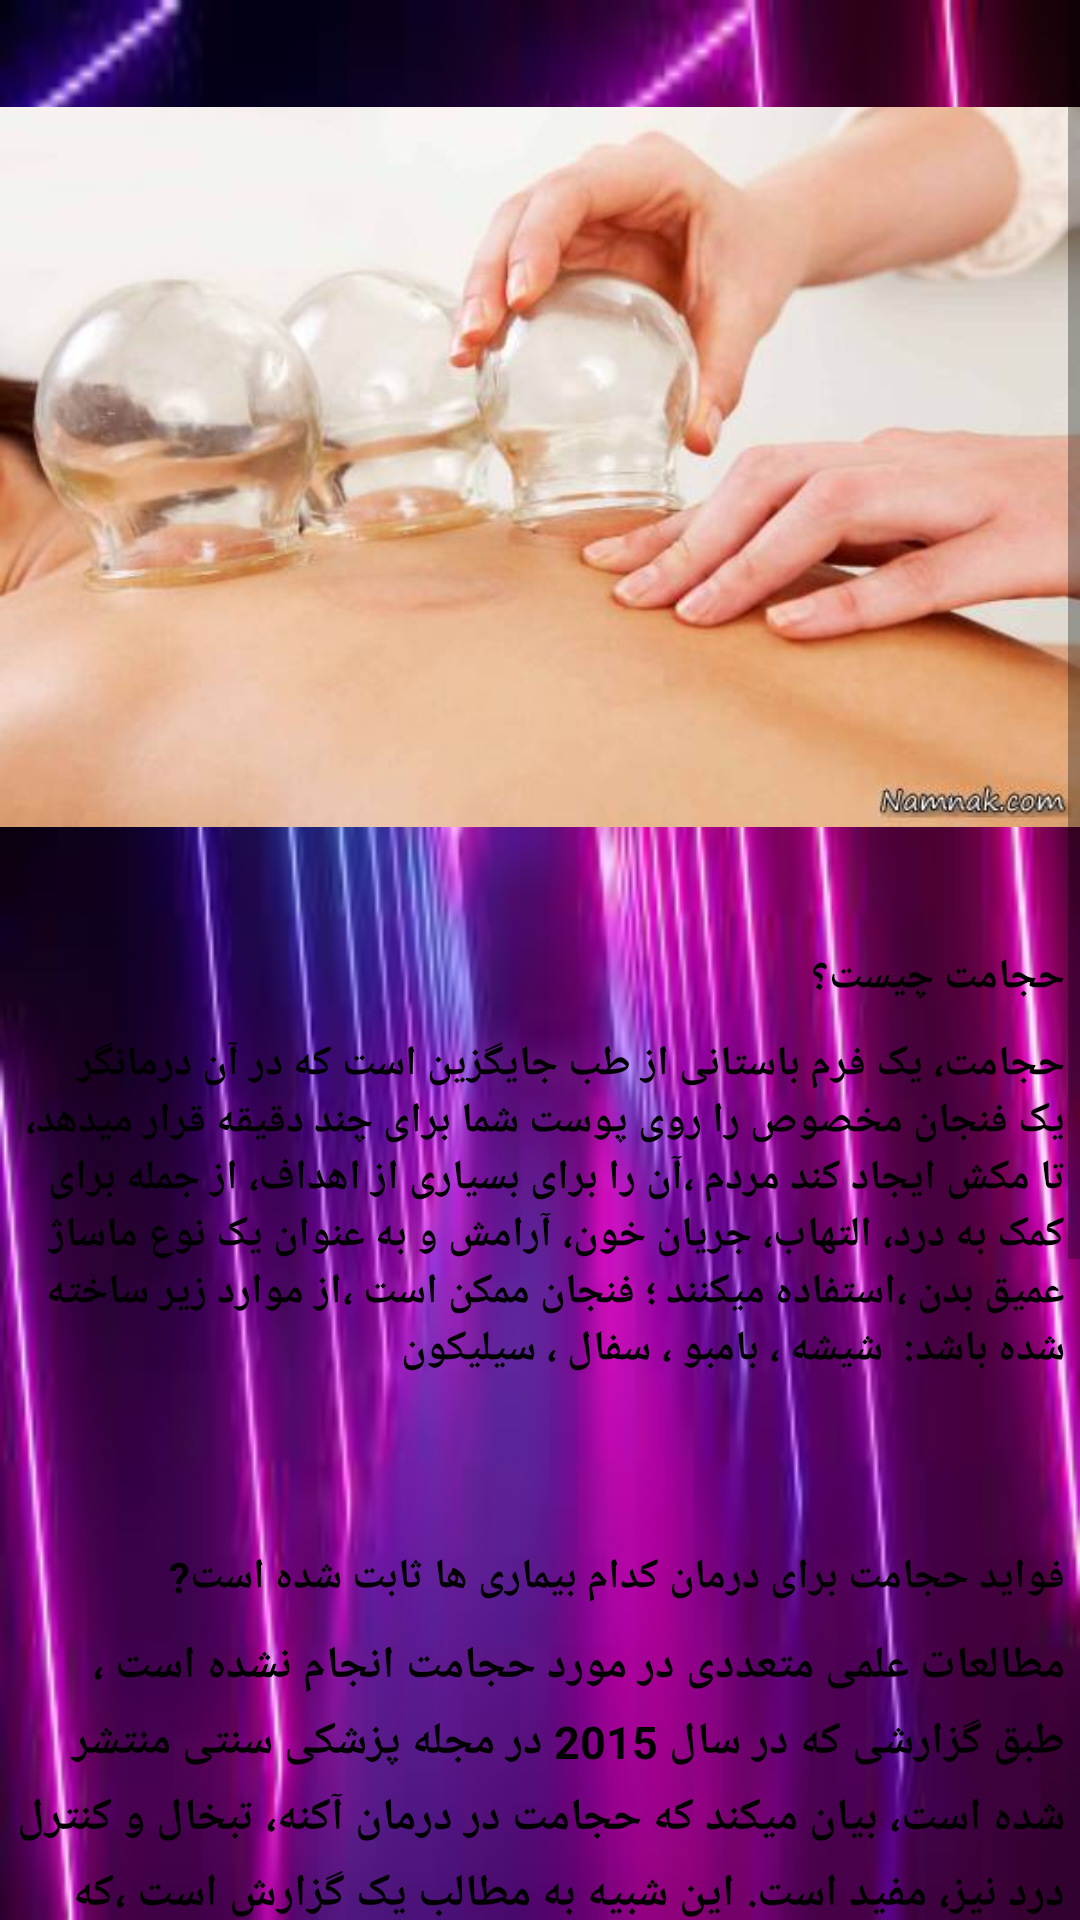

Here is an Android app screen rendered from its layout file. Give the layout XML and the strings, colors and styles it references.
<!-- AndroidManifest.xml: application theme Theme.Giahsonati -->
<!-- res/layout/activity_hejamat.xml -->
<?xml version="1.0" encoding="utf-8"?>
<LinearLayout xmlns:android="http://schemas.android.com/apk/res/android"
    xmlns:app="http://schemas.android.com/apk/res-auto"
    xmlns:tools="http://schemas.android.com/tools"
    android:layout_width="match_parent"
    android:layout_height="match_parent"
    android:background="@drawable/images"
    tools:context=".Hejamat">
<androidx.constraintlayout.widget.ConstraintLayout
    android:layout_width="match_parent"
    android:layout_height="match_parent"
    >
    <ScrollView
        android:layout_width="match_parent"
        android:layout_height="match_parent">

        <LinearLayout
            android:layout_width="match_parent"
            android:layout_height="match_parent"
            android:orientation="vertical">

            <ImageView
                android:id="@+id/imageView_hejat"
                android:layout_width="wrap_content"
                android:layout_height="311dp"
                android:layout_weight="1"
                app:srcCompat="@drawable/hejamt" />

            <TextView
                android:id="@+id/textView15"
                android:layout_width="match_parent"
                android:layout_height="wrap_content"
                android:layout_gravity="right"
                android:layout_margin="5dp"
                android:layout_weight="1"
                android:background="@drawable/shape_txt"
                android:text="حجامت چیست؟"
                android:textColor="@color/black"
                android:textStyle="bold" />

            <TextView
                android:id="@+id/textView16"
                android:layout_width="match_parent"
                android:layout_height="161dp"
                android:layout_margin="5dp"
                android:layout_weight="1"
                android:background="@drawable/shape_txt"
                android:text="حجامت، یک فرم باستانی از طب جایگزین است که در آن درمانگر یک فنجان مخصوص را روی پوست شما برای چند دقیقه قرار میدهد، تا مکش ایجاد کند مردم ،آن را برای بسیاری از اهداف، از جمله برای کمک به درد، التهاب، جریان خون، آرامش و به عنوان یک نوع ماساژ عمیق بدن ،استفاده میکنند ؛ فنجان ممکن است ،از موارد زیر ساخته شده باشد:

شیشه ، بامبو ، سفال ، سیلیکون"
                android:textColor="@color/black"
                android:textStyle="bold" />

            <TextView
                android:id="@+id/textView17"
                android:layout_width="match_parent"
                android:layout_height="wrap_content"
                android:layout_margin="5dp"
                android:layout_weight="1"
                android:background="@drawable/shape_txt"
                android:gravity="right"
                android:text="فواید حجامت برای درمان کدام بیماری ها ثابت شده است?"
                android:textColor="@color/black"
                android:textStyle="bold" />

            <TextView
                android:id="@+id/textView18"
                android:layout_width="match_parent"
                android:layout_height="426dp"
                android:layout_margin="5dp"
                android:layout_weight="1"
                android:background="@drawable/shape_txt"
                android:lineSpacingExtra="5dp"
                android:text="مطالعات علمی متعددی در مورد حجامت انجام نشده است ، طبق گزارشی که در سال 2015 در مجله پزشکی سنتی منتشر شده است، بیان میکند که حجامت در درمان آکنه، تبخال و کنترل درد نیز، مفید است. این شبیه به مطالب یک گزارش است ،که در سال 2012 در مجله PLoS One منتشر شده است . محققان استرالیایی و چینی 135 تحقیق را بر روی حجامت انجام داده اند ونتیجه گرفتند ،که حجامت وقتی با روش های درمانی دیگر مثل، طب سوزنی یا مصرف دارو ترکیب شود ، میتواند در درمان مشکلات زیر موثر باشد:



تبخال

آکنه

فلج صورت
اسپوندیلوز گردنی

اختلالات خون مانند کم خونی و هموفیلی

بیماری های روماتیسمی مانند آرتریت و فیبرومیالژیا


باروری و اختلالات زنان
مشکلات پوستی مانند اگزما و آکنه

فشار خون بالا
میگرن
اضطراب و افسردگی
تراکم برونشیت ناشی از آلرژی و آسم
رگهای واریسی
سرفه کردن
تراکم برونشیت،
آسم
مشکلات گوارشی
درد
اما این محققان اظهار داشتند، که بسیاری از مطالعات مورد بررسی آنها ممکن است حالت جانب دارانه داشته باشد و مطالعات بیشتری مورد نیاز است و برخی ادعا می کنند که تحقیقاتی وجود ندارد ،که همه اینها را درمان کند."
                android:textColor="@color/black"
                android:textSize="15dp"
                android:textStyle="bold" />


        </LinearLayout>
    </ScrollView>
</androidx.constraintlayout.widget.ConstraintLayout>

</LinearLayout>
<!-- resources referenced by this layout -->
<resources>
  <!-- drawable hejamt: jpg bitmap (drawable, 19165 bytes) -->
  <!-- drawable images: png bitmap (drawable, 7829 bytes) -->
  <style name="Theme.Giahsonati" parent="Theme.AppCompat.Light">
          
          <item name="colorPrimary">@color/purple_500</item>
          <item name="colorPrimaryVariant">@color/purple_700</item>
          <item name="colorOnPrimary">@color/white</item>
          
          <item name="colorSecondary">@color/teal_200</item>
          <item name="colorSecondaryVariant">@color/teal_700</item>
          <item name="colorOnSecondary">@color/black</item>
          
          <item name="android:statusBarColor" tools:targetApi="l">?attr/colorPrimaryVariant</item>
          
      </style>
  <!-- not gathered from this repository: default colours our renderer supplied (Android Studio template values) -->
  <color name="purple_500">#FF6200EE</color>
  <color name="purple_700">#FF3700B3</color>
  <color name="teal_200">#FF03DAC5</color>
  <color name="teal_700">#FF018786</color>
  <color name="black">#FF000000</color>
  <color name="white">#FFFFFFFF</color>
</resources>
